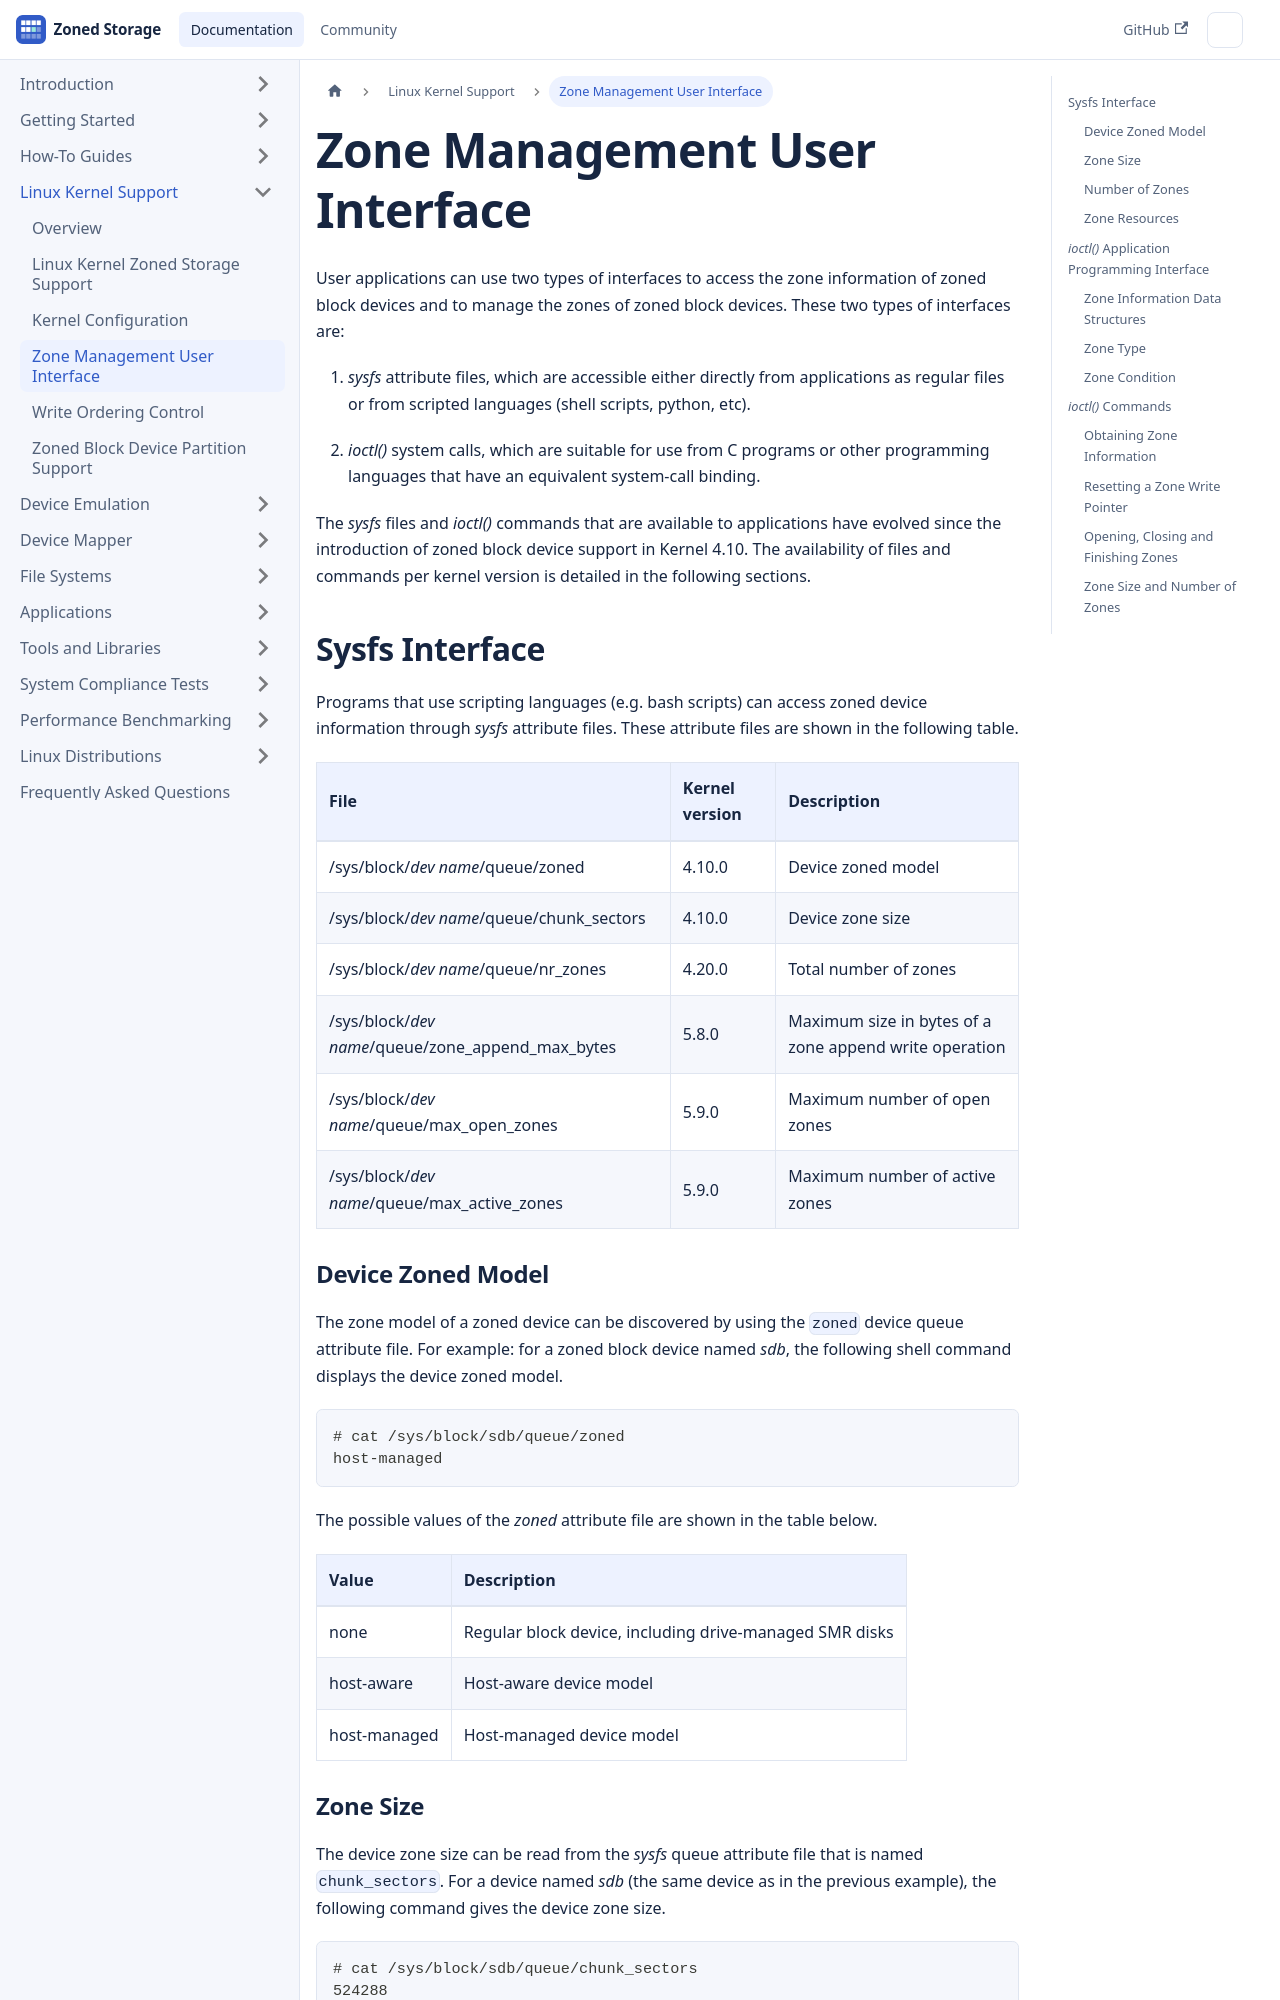

repository: westerndigitalcorporation/zonedstorage.io · page: docs/linux/zbd-api.html · generator: docusaurus

---
id: zbd-api
title: Zone Management User Interface
sidebar_label: Zone Management User Interface
---

# Zone Management User Interface

User applications can use two types of interfaces to access the zone
information of zoned block devices and to manage the zones of zoned block
devices. These two types of interfaces are:

1. *sysfs* attribute files, which are accessible either directly from
   applications as regular files or from scripted languages (shell scripts,
   python, etc).

2. *ioctl()* system calls, which are suitable for use from C programs or other
   programming languages that have an equivalent system-call binding.

The *sysfs* files and *ioctl()* commands that are available to applications
have evolved since the introduction of zoned block device support in Kernel
4.10. The availability of files and commands per kernel version is detailed in
the following sections.

## Sysfs Interface

Programs that use scripting languages (e.g. bash scripts) can access zoned
device information through *sysfs* attribute files. These attribute files
are shown in the following table.

<center>

| File | Kernel version | Description |
| :--- | :------------- | :---------- |
| /sys/block/*dev name*/queue/zoned | 4.10.0 | Device zoned model |
| /sys/block/*dev name*/queue/chunk_sectors | 4.10.0 | Device zone size |
| /sys/block/*dev name*/queue/nr_zones | 4.20.0 | Total number of zones |
| /sys/block/*dev name*/queue/zone_append_max_bytes | 5.8.0 | Maximum size in bytes of a zone append write operation |
| /sys/block/*dev name*/queue/max_open_zones | 5.9.0 | Maximum number of open zones |
| /sys/block/*dev name*/queue/max_active_zones | 5.9.0 | Maximum number of active zones |

</center>

### Device Zoned Model

The zone model of a zoned device can be discovered by using the `zoned` device
queue attribute file. For example: for a zoned block device named *sdb*, the
following shell command displays the device zoned model.

```plaintext
# cat /sys/block/sdb/queue/zoned
host-managed
```

The possible values of the *zoned* attribute file are shown in the table below.

<center>

| Value | Description |
| :---- | :---------- |
| none | Regular block device, including drive-managed SMR disks |
| host-aware | Host-aware device model |
| host-managed | Host-managed device model |

</center>

### Zone Size

The device zone size can be read from the *sysfs* queue attribute file that is
named `chunk_sectors`. For a device named *sdb* (the same device as in the
previous example), the following command gives the device zone size.

```plaintext
# cat /sys/block/sdb/queue/chunk_sectors
524288
```

The value is displayed as a number of 512B sectors, regardless of the actual
logical and physical block size of the device. In this example, the device zone
size is *524288 x 512 = 256 MiB*.

### Number of Zones

The sysfs queue attribute file *nr_zones* was introduced in Linux kernel version
4.20.0, and is available to obtain the total number of zones of a zoned device.

```plaintext
# cat /sys/block/sdb/queue/nr_zones
55880
```

This attribute value is always 0 for a regular block device.
